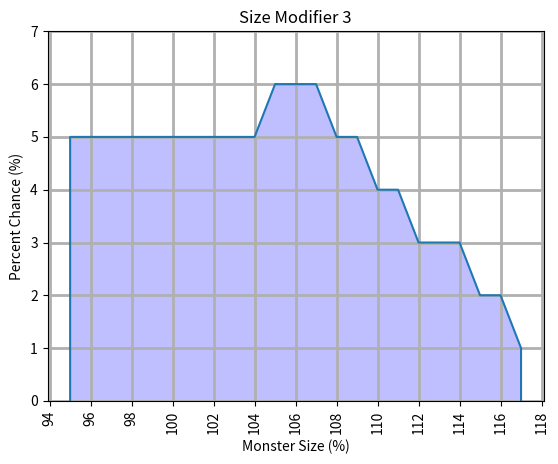

Recreate this plot in Python. (Note: this script raises an exception after producing the figure.)

sizeModifiers = {
    3: {
        95 : 5,
        96 : 5,
        97 : 5,
        98 : 5,
        99 : 5,
        100 : 5,
        101 : 5,
        102 : 5,
        103 : 5,
        104 : 5,
        105 : 6,
        106 : 6,
        107 : 6,
        108 : 5,
        109 : 5,
        110 : 4,
        111 : 4,
        112 : 3,
        113 : 3,
        114 : 3,
        115 : 2,
        116 : 2,
        117 : 1
    },
    4: {
        95 : 5,
        96 : 5,
        97 : 7,
        98 : 7,
        99 : 7,
        100 : 7,
        101 : 7,
        102 : 8,
        103 : 8,
        104 : 8,
        105 : 8,
        106 : 8,
        107 : 4,
        108 : 2,
        109 : 2,
        110 : 2,
        111 : 2,
        112 : 1.5,
        113 : 1,
        114 : 0.5
    },
    5: {
        92 : 1,
        93 : 2,
        94 : 2,
        95 : 3,
        96 : 3,
        97 : 3,
        98 : 3,
        99 : 3,
        100 : 3,
        101 : 3,
        102 : 3,
        103 : 3,
        104 : 3,
        105 : 3,
        106 : 3,
        107 : 3,
        108 : 3,
        109 : 3,
        110 : 3,
        111 : 3,
        112 : 3,
        113 : 3,
        114 : 3,
        115 : 3,
        116 : 3,
        117 : 3,
        118 : 3,
        119 : 3,
        120 : 3,
        121 : 3,
        122 : 3,
        123 : 3,
        124 : 3,
        125 : 1,
        126 : 0.9,
        127 : 0.9,
        128 : 0.8,
        129 : 0.7,
        130 : 0.7
    },
    6: {
        95 : 3,
        96 : 3,
        97 : 3,
        98 : 3,
        99 : 3,
        100 : 3,
        101 : 3,
        102 : 3,
        103 : 3,
        104 : 3,
        105 : 3,
        106 : 6,
        107 : 6,
        108 : 6,
        109 : 6,
        110 : 6,
        111 : 6,
        112 : 6,
        113 : 5,
        114 : 5,
        115 : 3,
        116 : 3,
        117 : 3,
        118 : 3,
        119 : 3
    },
    7: {
        95 : 3,
        96 : 4,
        97 : 4,
        98 : 4,
        99 : 4,
        100 : 10,
        101 : 8,
        102 : 8,
        103 : 8,
        104 : 7,
        105 : 7,
        106 : 6,
        107 : 3,
        108 : 3,
        109 : 3,
        110 : 3,
        111 : 4,
        112 : 4,
        113 : 3,
        114 : 2,
        115 : 2
    },
    8: {
        92 : 1,
        93 : 1,
        94 : 1,
        95 : 1,
        96 : 1,
        97 : 1,
        98 : 1,
        99 : 1,
        100 : 1,
        101 : 1,
        102 : 1,
        103 : 1,
        104 : 1,
        105 : 1,
        106 : 2,
        107 : 3,
        108 : 3,
        109 : 3,
        110 : 4,
        111 : 4,
        112 : 4,
        113 : 4,
        114 : 4,
        115 : 4,
        116 : 4,
        117 : 4,
        118 : 4,
        119 : 4,
        120 : 4,
        121 : 4,
        122 : 4,
        123 : 4,
        124 : 4,
        125 : 3,
        126 : 3,
        127 : 3,
        128 : 2,
        129 : 1,
        130 : 1,
        131 : 1,
        132 : 1
    },
    9: {
        92 : 4,
        93 : 4,
        94 : 4,
        95 : 4,
        96 : 4,
        97 : 2,
        98 : 2,
        99 : 2,
        100 : 2,
        101 : 2,
        102 : 2,
        103 : 2,
        104 : 2,
        105 : 4,
        106 : 5,
        107 : 5,
        108 : 5,
        109 : 5,
        110 : 5,
        111 : 5,
        112 : 5,
        113 : 5,
        114 : 5,
        115 : 3,
        116 : 3,
        117 : 3,
        118 : 2,
        119 : 1,
        120 : 1,
        121 : 1,
        122 : 1
    },
    10: {
        88 : 1,
        89 : 1,
        90 : 1,
        91 : 2,
        92 : 2,
        93 : 4,
        94 : 4,
        95 : 4,
        96 : 4,
        97 : 2,
        98 : 2,
        99 : 2,
        100 : 1,
        101 : 1,
        102 : 1,
        103 : 1,
        104 : 1,
        105 : 4,
        106 : 6,
        107 : 6,
        108 : 6,
        109 : 6,
        110 : 6,
        111 : 4,
        112 : 4,
        113 : 3,
        114 : 3,
        115 : 3,
        116 : 3,
        117 : 3,
        118 : 2,
        119 : 1,
        120 : 1,
        121 : 1,
        122 : 1,
        123 : 1,
        124 : 1,
        125 : 1
    },
    11: {
        91 : 0.5,
        92 : 1,
        93 : 1.5,
        94 : 2,
        95 : 2,
        96 : 3,
        97 : 6.666,
        98 : 6.666,
        99 : 6.666,
        100 : 7,
        101 : 7,
        102 : 7,
        103 : 7,
        104 : 7,
        105 : 4,
        106 : 4,
        107 : 4,
        108 : 4,
        109 : 3,
        110 : 3,
        111 : 3,
        112 : 2,
        113 : 2,
        114 : 1.5,
        115 : 1.5,
        116 : 1.5,
        117 : 1,
        118 : 0.5
    },
    12: {
        80 : 0.6,
        81 : 0.8,
        82 : 0.8,
        83 : 0.8,
        84 : 1,
        85 : 1,
        86 : 1,
        87 : 1,
        88 : 1,
        89 : 1,
        90 : 1,
        91 : 1,
        92 : 1,
        93 : 1,
        94 : 1,
        95 : 1,
        96 : 1,
        97 : 1,
        98 : 1,
        99 : 1,
        100 : 1,
        101 : 1,
        102 : 1,
        103 : 1,
        104 : 1,
        105 : 1,
        106 : 1,
        107 : 1,
        108 : 1,
        109 : 1,
        110 : 3,
        111 : 3,
        112 : 3,
        113 : 3,
        114 : 3,
        115 : 3,
        116 : 3,
        117 : 4,
        118 : 4,
        119 : 4,
        120 : 4,
        121 : 4,
        122 : 4,
        123 : 4,
        124 : 4,
        125 : 2.5,
        126 : 2.5,
        127 : 2.5,
        128 : 1.5,
        129 : 1.5,
        130 : 1,
        131 : 1,
        132 : 0.5,
        133 : 0.5,
        134 : 0.5,
        135 : 0.5,
        136 : 0.5,
        137 : 0.8,
        138 : 0.8,
        139 : 0.8,
        140 : 0.6
    },
    13: {
        88 : 0.5,
        89 : 1,
        90 : 1.5,
        91 : 0.3,
        92 : 0.4,
        93 : 0.4,
        94 : 0.4,
        95 : 0.4,
        96 : 0.4,
        97 : 0.4,
        98 : 0.4,
        99 : 0.4,
        100 : 1,
        101 : 1,
        102 : 1,
        103 : 1,
        104 : 1,
        105 : 3.5,
        106 : 3.5,
        107 : 3.5,
        108 : 3.5,
        109 : 7.4,
        110 : 7.4,
        111 : 7.4,
        112 : 7.4,
        113 : 7.4,
        114 : 4,
        115 : 4,
        116 : 4,
        117 : 3,
        118 : 1,
        119 : 1,
        120 : 10,
        121 : 6.1,
        122 : 1,
        123 : 0.5,
        124 : 0.5,
        125 : 0.5,
        126 : 0.5,
        127 : 0.5,
        128 : 0.3,
        129 : 0.3,
        130 : 0.3
    }
}


def main():
    from matplotlib import pyplot as plt
    for sizeModifier, sizeDistribution in sizeModifiers.items():
        xVals = [list(sizeDistribution.keys())[0]]
        yVals = [0]
        for monsterSize, percentChance in sizeDistribution.items():
            xVals.append(monsterSize)
            yVals.append(percentChance)
        xVals.append(xVals[-1])
        yVals.append(0)
        plt.plot(xVals, yVals)
        plt.title("Size Modifier " + str(sizeModifier))
        plt.xlabel("Monster Size (%)")
        plt.ylabel("Percent Chance (%)")
        plt.ylim(0, max(yVals)+1)
        plt.fill(xVals, yVals, facecolor='blue', alpha=0.25)
        plt.grid(linewidth=2)
        plt.xticks(rotation=90)
        plt.locator_params(axis='x', nbins=len(xVals)-2)
        plt.locator_params(axis='y', nbins=max(yVals)+2)
        plt.savefig("./resources/size_distributions/sizeDistribution"+str(sizeModifier)+".png",bbox_inches='tight',dpi=100)
        plt.close()


if __name__ == '__main__':
    main()
